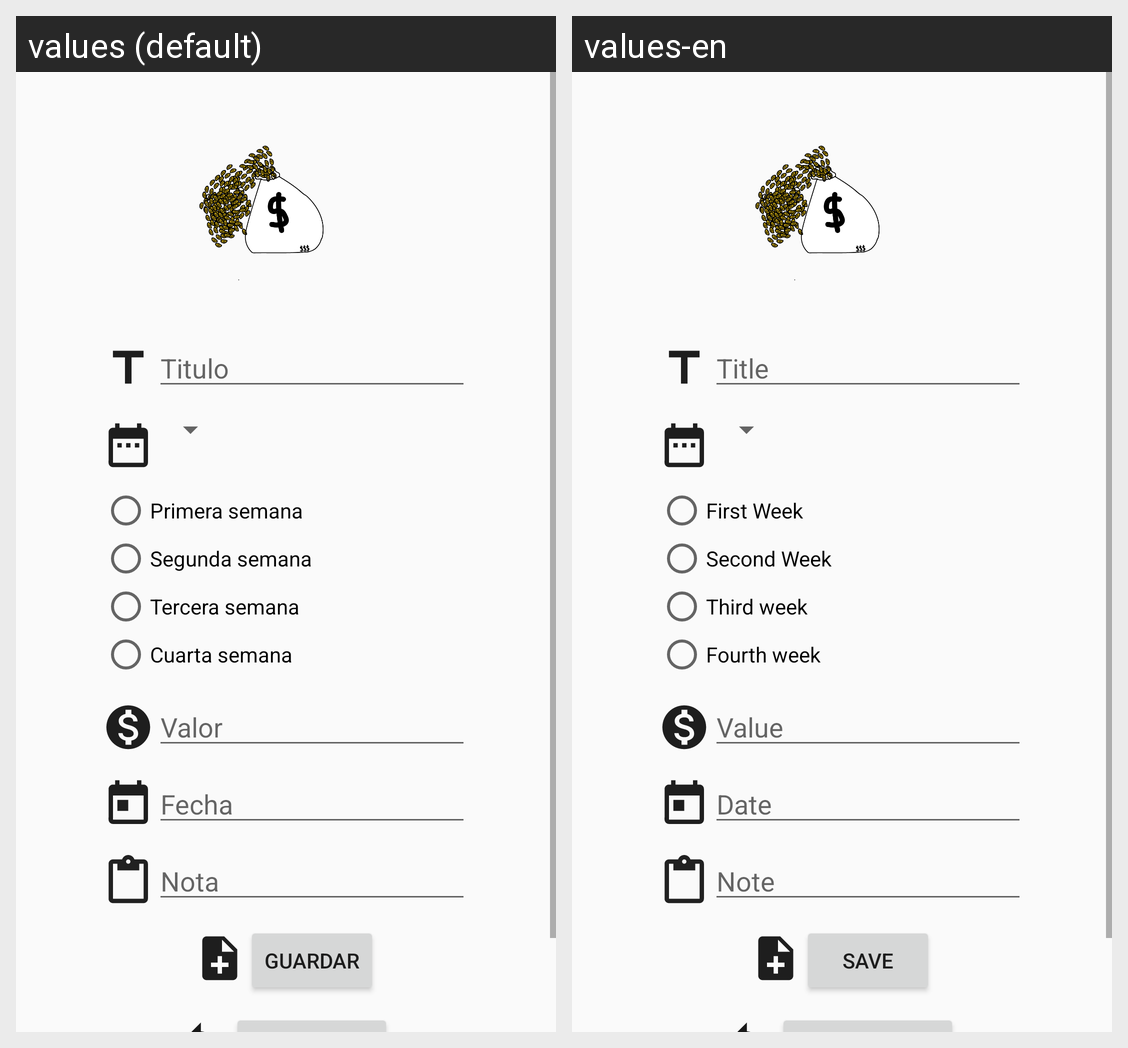

This grid shows one Android layout under two languages. Give, for every string resource on the screen, its name, the default text and each shown locale's text.
Android screen res/layout/activity_save_expences.xml rendered under 2 locales, left to right: values (default), values-en. Device: Nexus 5 (rendered at 1080×1920; each locale shown at half size, 540×960, under a caption strip naming it); theme AppTheme.
Strings drawn on this screen, with the default value and each locale's value (text and hints the layout hard-codes, and strings that could not be matched under every locale, appear in the picture but are not listed):

SEXP_Hint_Title
  values: Titulo
  values-en: Title

SEXP_RB_FirstWeek
  values: Primera semana
  values-en: First Week

SEXP_RB_SecondWeek
  values: Segunda semana
  values-en: Second Week

SEXP_RB_ThirdWeek
  values: Tercera semana
  values-en: Third week

SEXP_RB_FourthWeek
  values: Cuarta semana
  values-en: Fourth week

SEXP_Hint_Value
  values: Valor
  values-en: Value

SEXP_Hint_Date
  values: Fecha
  values-en: Date

SEXP_Hint_Note
  values: Nota
  values-en: Note

SEXP_Text_Save
  values: Guardar
  values-en: Save
